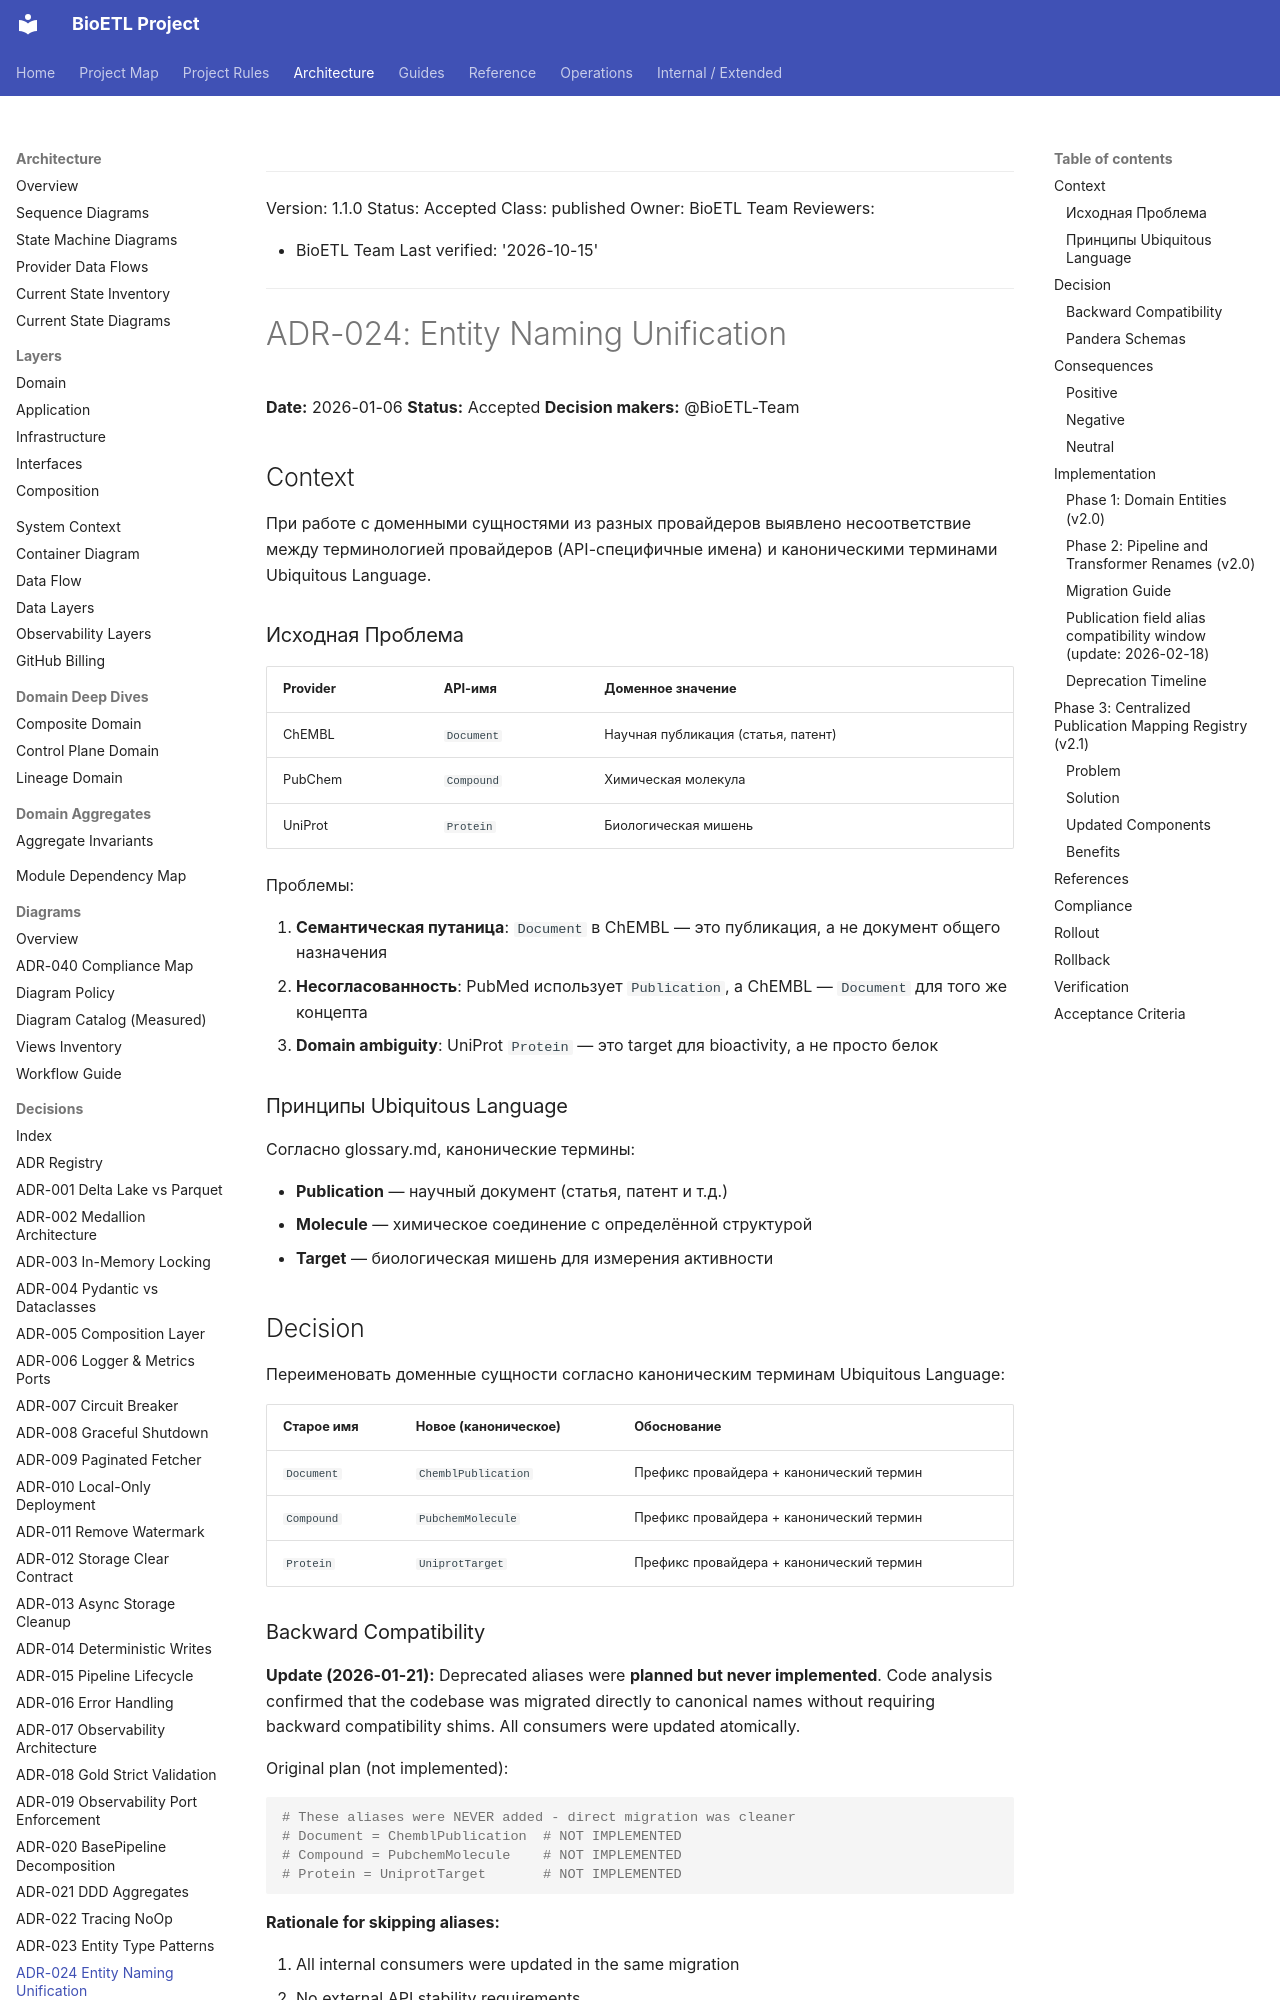

repository: SatoryKono/BioactivityDataAcquisition · page: 02-architecture/decisions/ADR-024-entity-naming-unification/index.html · generator: mkdocs

______________________________________________________________________

Version: 1.1.0
Status: Accepted
Class: published
Owner: BioETL Team
Reviewers:

- BioETL Team
  Last verified: '2026-10-15'

______________________________________________________________________

# ADR-024: Entity Naming Unification

**Date:** 2026-01-06
**Status:** Accepted
**Decision makers:** @BioETL-Team

## Context

При работе с доменными сущностями из разных провайдеров выявлено несоответствие между терминологией провайдеров (API-специфичные имена) и каноническими терминами Ubiquitous Language.

### Исходная Проблема

| Provider | API-имя    | Доменное значение                   |
| -------- | ---------- | ----------------------------------- |
| ChEMBL   | `Document` | Научная публикация (статья, патент) |
| PubChem  | `Compound` | Химическая молекула                 |
| UniProt  | `Protein`  | Биологическая мишень                |

Проблемы:

1. **Семантическая путаница**: `Document` в ChEMBL — это публикация, а не документ общего назначения
1. **Несогласованность**: PubMed использует `Publication`, а ChEMBL — `Document` для того же концепта
1. **Domain ambiguity**: UniProt `Protein` — это target для bioactivity, а не просто белок

### Принципы Ubiquitous Language

Согласно glossary.md, канонические термины:

- **Publication** — научный документ (статья, патент и т.д.)
- **Molecule** — химическое соединение с определённой структурой
- **Target** — биологическая мишень для измерения активности

## Decision

Переименовать доменные сущности согласно каноническим терминам Ubiquitous Language:

| Старое имя | Новое (каноническое) | Обоснование                              |
| ---------- | -------------------- | ---------------------------------------- |
| `Document` | `ChemblPublication`  | Префикс провайдера + канонический термин |
| `Compound` | `PubchemMolecule`    | Префикс провайдера + канонический термин |
| `Protein`  | `UniprotTarget`      | Префикс провайдера + канонический термин |

### Backward Compatibility

**Update (2026-01-21):** Deprecated aliases were **planned but never implemented**.
Code analysis confirmed that the codebase was migrated directly to canonical names
without requiring backward compatibility shims. All consumers were updated atomically.

Original plan (not implemented):

```python
# These aliases were NEVER added - direct migration was cleaner
# Document = ChemblPublication  # NOT IMPLEMENTED
# Compound = PubchemMolecule    # NOT IMPLEMENTED
# Protein = UniprotTarget       # NOT IMPLEMENTED
```

**Rationale for skipping aliases:**

1. All internal consumers were updated in the same migration
1. No external API stability requirements
1. Cleaner codebase without deprecated symbols
